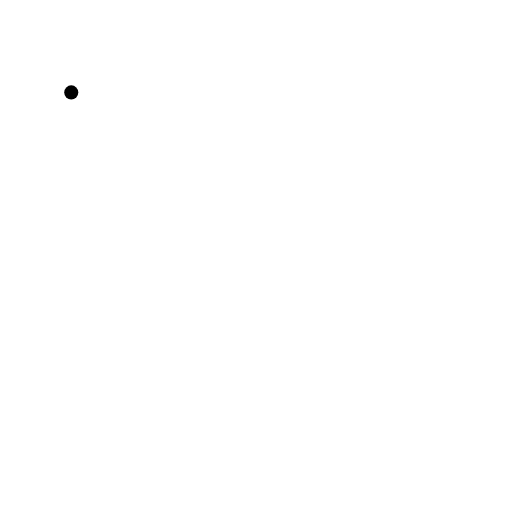
t = 0.00 s
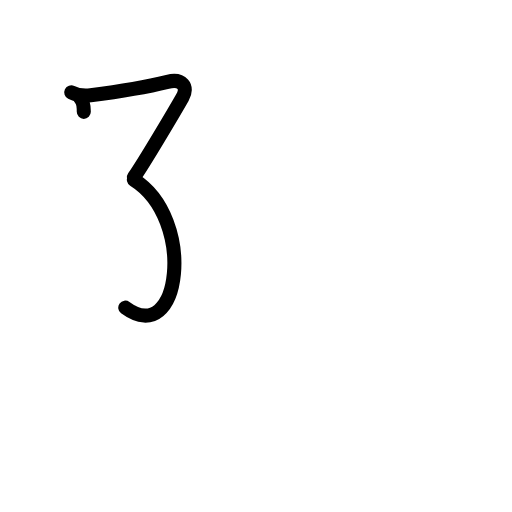
t = 2.25 s
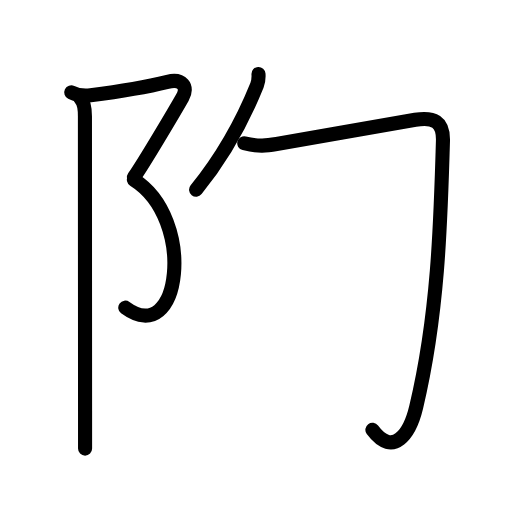
t = 4.45 s
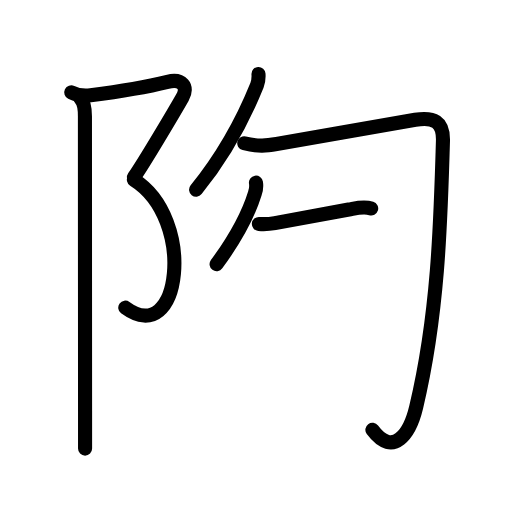
t = 6.58 s
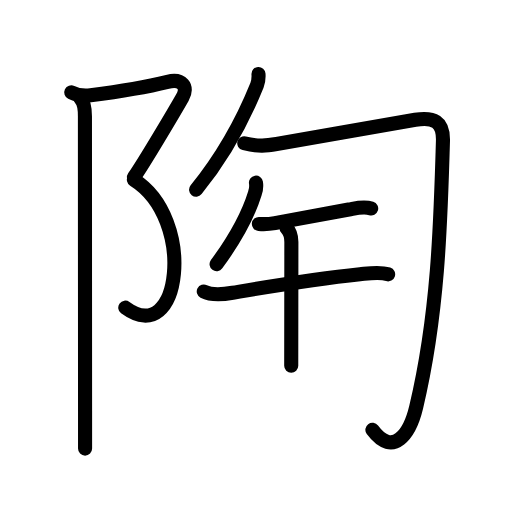
t = 8.88 s
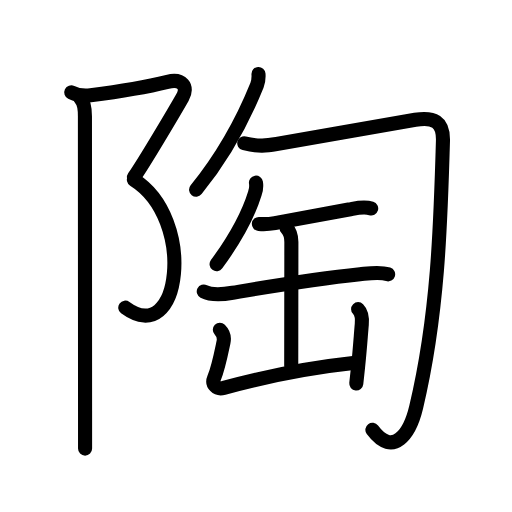
t = 11.00 s

The animated SVG that drew these frames (rendered in a browser with its animation timeline set to each time). Animation: 42 SMIL elements (animate=42); one cycle of 11.00 s.

<?xml version="1.0" encoding="UTF-8"?>
<!--
AniKanjiVG is licensed by CC-BY-SA Paul C. Sommerhoff (https://bitbucket.org/sommerhoff/anikanjivg).
AniKanjiVG uses KanjiVG which is licensed by CC-BY-SA Ulrich Apel (http://kanjivg.tagaini.net).
See also http://creativecommons.org/licenses/by-sa/3.0/
-->
<svg xmlns:kvg='http://kanjivg.tagaini.net' xmlns='http://www.w3.org/2000/svg' width='109' height='109' viewBox='0 0 109 109' style='fill:none;stroke:#000000;stroke-width:3;stroke-linecap:round;stroke-linejoin:round;' id="kvg:kanji_09676"><g id="kvg:09676" kvg:element="陶"><g id="kvg:09676-g1" kvg:element="⻖" kvg:variant="true" kvg:original="阜" kvg:position="left" kvg:radical="general"><path id="kvg:09676-s1" kvg:type="㇇" d="M15.17,19.67c1.46,0.71,2.84,0.78,4.11,0.62c5.98-0.78,12.48-1.91,16.39-2.87c3.07-0.75,4.5,1,3.17,3.33c-1.33,2.33-8,13.67-10.33,17"><animate attributeName="d" begin="0.0s" dur="0.25s" from="M15.17,19.67C15.17,19.67,15.17,19.67,15.17,19.67" to="M15.17,19.67c1.46,0.71,2.84,0.78,4.11,0.62" />
<animate attributeName="d" begin="0.25s" dur="0.25s" from="M15.17,19.67c1.46,0.71,2.84,0.78,4.11,0.62c0,0,0,0,0,0,0" to="M15.17,19.67c1.46,0.71,2.84,0.78,4.11,0.62c5.98-0.78,12.48-1.91,16.39-2.87" />
<animate attributeName="d" begin="0.5s" dur="0.25s" from="M15.17,19.67c1.46,0.71,2.84,0.78,4.11,0.62c5.98-0.78,12.48-1.91,16.39-2.87c0,0,0,0,0,0,0" to="M15.17,19.67c1.46,0.71,2.84,0.78,4.11,0.62c5.98-0.78,12.48-1.91,16.39-2.87c3.07-0.75,4.5,1,3.17,3.33" />
<animate attributeName="d" begin="0.75s" dur="0.25s" from="M15.17,19.67c1.46,0.71,2.84,0.78,4.11,0.62c5.98-0.78,12.48-1.91,16.39-2.87c3.07-0.75,4.5,1,3.17,3.33c0,0,0,0,0,0,0" to="M15.17,19.67c1.46,0.71,2.84,0.78,4.11,0.62c5.98-0.78,12.48-1.91,16.39-2.87c3.07-0.75,4.5,1,3.17,3.33c-1.33,2.33-8,13.67-10.33,17" />
</path>
<path id="kvg:09676-s2" kvg:type="㇕va" d="M28.5,38.25c13.33,8.33,10,36-1.83,27.25"><animate attributeName="d" begin="1.0s" dur="1.0s" from="M28.5,38.25C28.5,38.25,28.5,38.25,28.5,38.25" to="M28.5,38.25c13.33,8.33,10,36-1.83,27.25" />
<animate attributeName="d" begin="0s" dur="1.0s" from="M-100,-100" to="M-100,-100" />
</path>
<path id="kvg:09676-s3" kvg:type="㇑" d="M17.12,21c0.81,0.81,0.96,2,0.96,3.75c0,6.8,0.02,45.67,0.03,62.75c0,4.59,0,7.6,0,8"><animate attributeName="d" begin="2.0s" dur="0.3333333333333333s" from="M17.12,21C17.12,21,17.12,21,17.12,21" to="M17.12,21c0.81,0.81,0.96,2,0.96,3.75" />
<animate attributeName="d" begin="2.3333333333333335s" dur="0.3333333333333333s" from="M17.12,21c0.81,0.81,0.96,2,0.96,3.75c0,0,0,0,0,0,0" to="M17.12,21c0.81,0.81,0.96,2,0.96,3.75c0,6.8,0.02,45.67,0.03,62.75" />
<animate attributeName="d" begin="2.6666666666666665s" dur="0.3333333333333333s" from="M17.12,21c0.81,0.81,0.96,2,0.96,3.75c0,6.8,0.02,45.67,0.03,62.75c0,0,0,0,0,0,0" to="M17.12,21c0.81,0.81,0.96,2,0.96,3.75c0,6.8,0.02,45.67,0.03,62.75c0,4.59,0,7.6,0,8" />
<animate attributeName="d" begin="0s" dur="2.0s" from="M-100,-100" to="M-100,-100" />
</path>
</g>
<g id="kvg:09676-g2" kvg:position="right" kvg:phon="匋"><g id="kvg:09676-g3" kvg:element="勹"><g id="kvg:09676-g4" kvg:element="丿"><path id="kvg:09676-s4" kvg:type="㇒" d="M55.03,15.75c0.04,0.6,0,1.59-0.32,2.4c-2.46,6.1-6.08,13.72-12.96,22.23"><animate attributeName="d" begin="3.0s" dur="0.5s" from="M55.03,15.75C55.03,15.75,55.03,15.75,55.03,15.75" to="M55.03,15.75c0.04,0.6,0,1.59-0.32,2.4" />
<animate attributeName="d" begin="3.5s" dur="0.5s" from="M55.03,15.75c0.04,0.6,0,1.59-0.32,2.4c0,0,0,0,0,0,0" to="M55.03,15.75c0.04,0.6,0,1.59-0.32,2.4c-2.46,6.1-6.08,13.72-12.96,22.23" />
<animate attributeName="d" begin="0s" dur="3.0s" from="M-100,-100" to="M-100,-100" />
</path>
</g>
<path id="kvg:09676-s5" kvg:type="㇆" d="M52,30.5c3,0.75,4.85,0.51,6.88,0.16c6.73-1.15,25.16-4.49,29.52-5.16c3.91-0.6,6.02,0.25,5.9,4.5c-0.5,17.69-1.05,37.12-5.7,56.66c-1.34,5.63-4.85,10.83-9.32,4.84"><animate attributeName="d" begin="4.0s" dur="0.2s" from="M52,30.5C52,30.5,52,30.5,52,30.5" to="M52,30.5c3,0.75,4.85,0.51,6.88,0.16" />
<animate attributeName="d" begin="4.2s" dur="0.2s" from="M52,30.5c3,0.75,4.85,0.51,6.88,0.16c0,0,0,0,0,0,0" to="M52,30.5c3,0.75,4.85,0.51,6.88,0.16c6.73-1.15,25.16-4.49,29.52-5.16" />
<animate attributeName="d" begin="4.4s" dur="0.2s" from="M52,30.5c3,0.75,4.85,0.51,6.88,0.16c6.73-1.15,25.16-4.49,29.52-5.16c0,0,0,0,0,0,0" to="M52,30.5c3,0.75,4.85,0.51,6.88,0.16c6.73-1.15,25.16-4.49,29.52-5.16c3.91-0.6,6.02,0.25,5.9,4.5" />
<animate attributeName="d" begin="4.6s" dur="0.2s" from="M52,30.5c3,0.75,4.85,0.51,6.88,0.16c6.73-1.15,25.16-4.49,29.52-5.16c3.91-0.6,6.02,0.25,5.9,4.5c0,0,0,0,0,0,0" to="M52,30.5c3,0.75,4.85,0.51,6.88,0.16c6.73-1.15,25.16-4.49,29.52-5.16c3.91-0.6,6.02,0.25,5.9,4.5c-0.5,17.69-1.05,37.12-5.7,56.66" />
<animate attributeName="d" begin="4.8s" dur="0.2s" from="M52,30.5c3,0.75,4.85,0.51,6.88,0.16c6.73-1.15,25.16-4.49,29.52-5.16c3.91-0.6,6.02,0.25,5.9,4.5c-0.5,17.69-1.05,37.12-5.7,56.66c0,0,0,0,0,0,0" to="M52,30.5c3,0.75,4.85,0.51,6.88,0.16c6.73-1.15,25.16-4.49,29.52-5.16c3.91-0.6,6.02,0.25,5.9,4.5c-0.5,17.69-1.05,37.12-5.7,56.66c-1.34,5.63-4.85,10.83-9.32,4.84" />
<animate attributeName="d" begin="0s" dur="4.0s" from="M-100,-100" to="M-100,-100" />
</path>
</g>
<g id="kvg:09676-g5" kvg:element="缶"><path id="kvg:09676-s6" kvg:type="㇒" d="M54.49,38.89c0.12,0.78,0.04,1.52-0.22,2.24c-1.27,4.13-3.97,9.4-8.16,15.11"><animate attributeName="d" begin="5.0s" dur="0.5s" from="M54.49,38.89C54.49,38.89,54.49,38.89,54.49,38.89" to="M54.49,38.89c0.12,0.78,0.04,1.52-0.22,2.24" />
<animate attributeName="d" begin="5.5s" dur="0.5s" from="M54.49,38.89c0.12,0.78,0.04,1.52-0.22,2.24c0,0,0,0,0,0,0" to="M54.49,38.89c0.12,0.78,0.04,1.52-0.22,2.24c-1.27,4.13-3.97,9.4-8.16,15.11" />
<animate attributeName="d" begin="0s" dur="5.0s" from="M-100,-100" to="M-100,-100" />
</path>
<path id="kvg:09676-s7" kvg:type="㇐" d="M55.11,47.68c1.17,0.1,2.26,0.03,3.41-0.18c5.47-0.97,10.74-2.01,15.74-2.9c1.64-0.29,3.14-0.73,4.76-0.22"><animate attributeName="d" begin="6.0s" dur="0.3333333333333333s" from="M55.11,47.68C55.11,47.68,55.11,47.68,55.11,47.68" to="M55.11,47.68c1.17,0.1,2.26,0.03,3.41-0.18" />
<animate attributeName="d" begin="6.333333333333333s" dur="0.3333333333333333s" from="M55.11,47.68c1.17,0.1,2.26,0.03,3.41-0.18c0,0,0,0,0,0,0" to="M55.11,47.68c1.17,0.1,2.26,0.03,3.41-0.18c5.47-0.97,10.74-2.01,15.74-2.9" />
<animate attributeName="d" begin="6.666666666666667s" dur="0.3333333333333333s" from="M55.11,47.68c1.17,0.1,2.26,0.03,3.41-0.18c5.47-0.97,10.74-2.01,15.74-2.9c0,0,0,0,0,0,0" to="M55.11,47.68c1.17,0.1,2.26,0.03,3.41-0.18c5.47-0.97,10.74-2.01,15.74-2.9c1.64-0.29,3.14-0.73,4.76-0.22" />
<animate attributeName="d" begin="0s" dur="6.0s" from="M-100,-100" to="M-100,-100" />
</path>
<path id="kvg:09676-s8" kvg:type="㇐" d="M43.38,62.05c1.58,0.82,4.47,0.57,6.15,0.28c8.72-1.46,16.72-2.84,27.11-3.93c1.93-0.2,4.12-0.59,5.99,0"><animate attributeName="d" begin="7.0s" dur="0.3333333333333333s" from="M43.38,62.05C43.38,62.05,43.38,62.05,43.38,62.05" to="M43.38,62.05c1.58,0.82,4.47,0.57,6.15,0.28" />
<animate attributeName="d" begin="7.333333333333333s" dur="0.3333333333333333s" from="M43.38,62.05c1.58,0.82,4.47,0.57,6.15,0.28c0,0,0,0,0,0,0" to="M43.38,62.05c1.58,0.82,4.47,0.57,6.15,0.28c8.72-1.46,16.72-2.84,27.11-3.93" />
<animate attributeName="d" begin="7.666666666666667s" dur="0.3333333333333333s" from="M43.38,62.05c1.58,0.82,4.47,0.57,6.15,0.28c8.72-1.46,16.72-2.84,27.11-3.93c0,0,0,0,0,0,0" to="M43.38,62.05c1.58,0.82,4.47,0.57,6.15,0.28c8.72-1.46,16.72-2.84,27.11-3.93c1.93-0.2,4.12-0.59,5.99,0" />
<animate attributeName="d" begin="0s" dur="7.0s" from="M-100,-100" to="M-100,-100" />
</path>
<path id="kvg:09676-s9" kvg:type="㇑a" d="M60.99,48.54c0.8,0.8,1.04,1.89,1.04,3c0,3.9-0.03,22.35-0.03,26.33"><animate attributeName="d" begin="8.0s" dur="0.5s" from="M60.99,48.54C60.99,48.54,60.99,48.54,60.99,48.54" to="M60.99,48.54c0.8,0.8,1.04,1.89,1.04,3" />
<animate attributeName="d" begin="8.5s" dur="0.5s" from="M60.99,48.54c0.8,0.8,1.04,1.89,1.04,3c0,0,0,0,0,0,0" to="M60.99,48.54c0.8,0.8,1.04,1.89,1.04,3c0,3.9-0.03,22.35-0.03,26.33" />
<animate attributeName="d" begin="0s" dur="8.0s" from="M-100,-100" to="M-100,-100" />
</path>
<path id="kvg:09676-s10" kvg:type="㇄a" d="M46.8,70.19c0.75,0.75,0.99,1.69,0.78,2.66c-0.58,2.77-1.12,5.55-2,7.64c-0.58,1.38,0.57,2.49,2.07,2.09c9.09-2.46,16.78-4.13,27.55-5.28"><animate attributeName="d" begin="9.0s" dur="0.25s" from="M46.8,70.19C46.8,70.19,46.8,70.19,46.8,70.19" to="M46.8,70.19c0.75,0.75,0.99,1.69,0.78,2.66" />
<animate attributeName="d" begin="9.25s" dur="0.25s" from="M46.8,70.19c0.75,0.75,0.99,1.69,0.78,2.66c0,0,0,0,0,0,0" to="M46.8,70.19c0.75,0.75,0.99,1.69,0.78,2.66c-0.58,2.77-1.12,5.55-2,7.64" />
<animate attributeName="d" begin="9.5s" dur="0.25s" from="M46.8,70.19c0.75,0.75,0.99,1.69,0.78,2.66c-0.58,2.77-1.12,5.55-2,7.64c0,0,0,0,0,0,0" to="M46.8,70.19c0.75,0.75,0.99,1.69,0.78,2.66c-0.58,2.77-1.12,5.55-2,7.64c-0.58,1.38,0.57,2.49,2.07,2.09" />
<animate attributeName="d" begin="9.75s" dur="0.25s" from="M46.8,70.19c0.75,0.75,0.99,1.69,0.78,2.66c-0.58,2.77-1.12,5.55-2,7.64c-0.58,1.38,0.57,2.49,2.07,2.09c0,0,0,0,0,0,0" to="M46.8,70.19c0.75,0.75,0.99,1.69,0.78,2.66c-0.58,2.77-1.12,5.55-2,7.64c-0.58,1.38,0.57,2.49,2.07,2.09c9.09-2.46,16.78-4.13,27.55-5.28" />
<animate attributeName="d" begin="0s" dur="9.0s" from="M-100,-100" to="M-100,-100" />
</path>
<path id="kvg:09676-s11" kvg:type="㇑" d="M76.24,65.81c0.79,0.79,0.88,2.07,0.78,3.25c-0.23,2.6-0.37,5.05-0.81,9.22c-0.11,1.04-0.23,2.15-0.36,3.36"><animate attributeName="d" begin="10.0s" dur="0.3333333333333333s" from="M76.24,65.81C76.24,65.81,76.24,65.81,76.24,65.81" to="M76.24,65.81c0.79,0.79,0.88,2.07,0.78,3.25" />
<animate attributeName="d" begin="10.333333333333334s" dur="0.3333333333333333s" from="M76.24,65.81c0.79,0.79,0.88,2.07,0.78,3.25c0,0,0,0,0,0,0" to="M76.24,65.81c0.79,0.79,0.88,2.07,0.78,3.25c-0.23,2.6-0.37,5.05-0.81,9.22" />
<animate attributeName="d" begin="10.666666666666666s" dur="0.3333333333333333s" from="M76.24,65.81c0.79,0.79,0.88,2.07,0.78,3.25c-0.23,2.6-0.37,5.05-0.81,9.22c0,0,0,0,0,0,0" to="M76.24,65.81c0.79,0.79,0.88,2.07,0.78,3.25c-0.23,2.6-0.37,5.05-0.81,9.22c-0.11,1.04-0.23,2.15-0.36,3.36" />
<animate attributeName="d" begin="0s" dur="10.0s" from="M-100,-100" to="M-100,-100" />
</path>
</g>
</g>
</g>
</svg>
